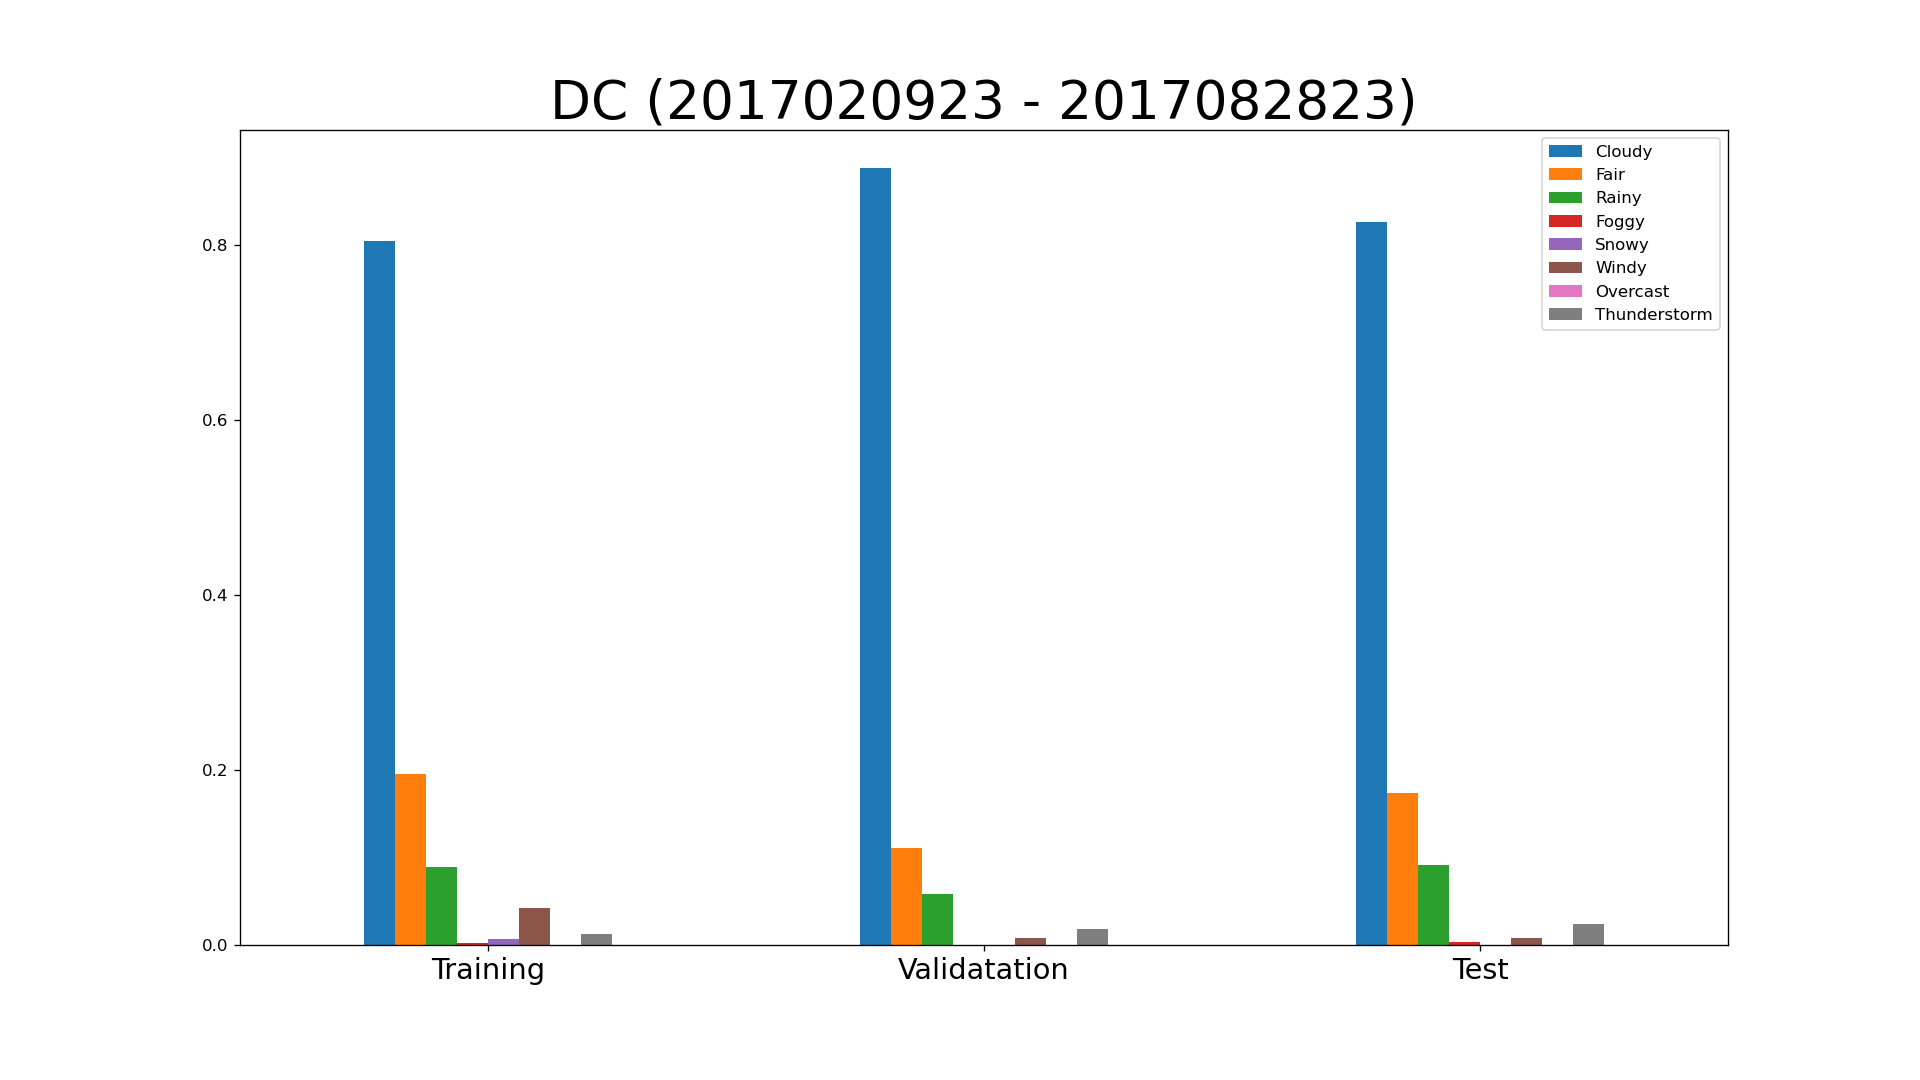

The data file committed next to this chart (first rows):
key, class, expire_time_gmt, obs_id, obs_name, valid_time_gmt, day_ind, temp, wx_icon, icon_extd, wx_phrase, pressure_tend, pressure_desc, dewPt, heat_index, rh, pressure, vis, wc, wdir, wdir_cardinal, gust, wspd, max_temp
KDCA, observation, 2017/2/9 23:52, KDCA, Washington/Natl, 2017020923, N, 26.0, 33.0, 3390, 0100010000, , , 5.0, 26.0, 41.0, 30.24, 10.0, 12.0, 320.0, NW, 29.0, 21.0, 53.0
KDCA, observation, 2017/2/10 0:52, KDCA, Washington/Natl, 2017021000, N, 25.0, 33.0, 3300, 0100000000, 1.0, Rising, 4.0, 25.0, 41.0, 30.27, 10.0, 12.0, 320.0, NW, 26.0, 17.0, 
KDCA, observation, 2017/2/10 1:52, KDCA, Washington/Natl, 2017021001, N, 24.0, 33.0, 3300, 0100000000, , , 5.0, 24.0, 44.0, 30.29, 10.0, 12.0, 300.0, WNW, 20.0, 14.0, 
KDCA, observation, 2017/2/10 2:52, KDCA, Washington/Natl, 2017021002, N, 24.0, 33.0, 3300, 0100000000, , , 6.0, 24.0, 46.0, 30.3, 10.0, 12.0, 310.0, NW, , 13.0, 
KDCA, observation, 2017/2/10 3:52, KDCA, Washington/Natl, 2017021003, N, 24.0, 33.0, 3300, 0100000000, 1.0, Rising, 6.0, 24.0, 46.0, 30.31, 10.0, 12.0, 290.0, WNW, 20.0, 13.0, 
KDCA, observation, 2017/2/10 4:52, KDCA, Washington/Natl, 2017021004, N, 24.0, 33.0, 3300, 0100000000, , , 6.0, 24.0, 46.0, 30.34, 10.0, 13.0, 340.0, NNW, , 12.0, 
KDCA, observation, 2017/2/10 5:52, KDCA, Washington/Natl, 2017021005, N, 24.0, 33.0, 3300, 0100000000, , , 7.0, 24.0, 48.0, 30.36, 10.0, 16.0, 280.0, W, , 7.0, 
KDCA, observation, 2017/2/10 6:19, KDCA, Washington/Natl, 2017021006, N, 24.0, 27.0, 2700, 1000000000, , , 7.0, 24.0, 48.0, 30.38, 10.0, 16.0, 310.0, NW, , 7.0, 
KDCA, observation, 2017/2/10 7:52, KDCA, Washington/Natl, 2017021007, D, 25.0, 26.0, 2600, 1000000000, , , 9.0, 25.0, 51.0, 30.41, 10.0, 16.0, 260.0, W, , 8.0, 
KDCA, observation, 2017/2/10 8:52, KDCA, Washington/Natl, 2017021008, D, 27.0, 28.0, 2800, 1000000000, , , 9.0, 27.0, 47.0, 30.41, 10.0, 18.0, 250.0, WSW, , 9.0, 
KDCA, observation, 2017/2/10 9:52, KDCA, Washington/Natl, 2017021009, D, 30.0, 28.0, 2800, 1000000000, 1.0, Rising, 7.0, 30.0, 38.0, 30.41, 10.0, 21.0, 270.0, W, , 12.0, 
KDCA, observation, 2017/2/10 10:52, KDCA, Washington/Natl, 2017021010, D, 32.0, 28.0, 2800, 1000000000, , , 7.0, 32.0, 35.0, 30.42, 10.0, 22.0, 240.0, WSW, 21.0, 15.0, 
KDCA, observation, 2017/2/10 11:52, KDCA, Washington/Natl, 2017021011, D, 35.0, 30.0, 3000, 1000000000, , , 6.0, 35.0, 30.0, 30.37, 10.0, 27.0, 240.0, WSW, , 12.0, 
KDCA, observation, 2017/2/10 12:52, KDCA, Washington/Natl, 2017021012, D, 37.0, 30.0, 3000, 1000000000, 2.0, Falling Rapidly, 7.0, 37.0, 29.0, 30.33, 10.0, 28.0, 230.0, SW, 18.0, 14.0, 
KDCA, observation, 2017/2/10 13:52, KDCA, Washington/Natl, 2017021013, D, 38.0, 26.0, 2600, 1000000000, , , 7.0, 38.0, 28.0, 30.29, 10.0, 31.0, 270.0, W, , 10.0, 
KDCA, observation, 2017/2/10 14:52, KDCA, Washington/Natl, 2017021014, D, 38.0, 26.0, 2600, 1000000000, , , 6.0, 38.0, 27.0, 30.28, 10.0, 30.0, 240.0, WSW, , 12.0, 
KDCA, observation, 2017/2/10 15:52, KDCA, Washington/Natl, 2017021015, D, 37.0, 26.0, 2600, 1000000000, 2.0, Falling, 7.0, 37.0, 29.0, 30.26, 10.0, 28.0, 220.0, SW, , 14.0, 
KDCA, observation, 2017/2/10 16:52, KDCA, Washington/Natl, 2017021016, D, 37.0, 26.0, 2600, 1000000000, , , 7.0, 37.0, 29.0, 30.24, 10.0, 29.0, 220.0, SW, , 12.0, 
KDCA, observation, 2017/2/10 17:52, KDCA, Washington/Natl, 2017021017, N, 37.0, 26.0, 2600, 1000000000, , , 11.0, 37.0, 34.0, 30.2, 10.0, 29.0, 190.0, S, , 12.0, 
KDCA, observation, 2017/2/10 18:52, KDCA, Washington/Natl, 2017021018, N, 36.0, 26.0, 2600, 1000000000, 2.0, Falling, 10.0, 36.0, 34.0, 30.19, 10.0, 28.0, 200.0, SSW, , 12.0, 
KDCA, observation, 2017/2/10 19:52, KDCA, Washington/Natl, 2017021019, N, 37.0, 26.0, 2600, 1000000000, , , 10.0, 37.0, 33.0, 30.15, 10.0, 29.0, 190.0, S, , 13.0, 
KDCA, observation, 2017/2/10 20:52, KDCA, Washington/Natl, 2017021020, N, 37.0, 26.0, 2600, 1000000000, , , 11.0, 37.0, 34.0, 30.14, 10.0, 29.0, 190.0, S, , 12.0, 
KDCA, observation, 2017/2/10 21:52, KDCA, Washington/Natl, 2017021021, N, 37.0, 26.0, 2600, 1000000000, 2.0, Falling Rapidly, 12.0, 37.0, 36.0, 30.09, 10.0, 29.0, 190.0, S, , 13.0, 
KDCA, observation, 2017/2/10 22:52, KDCA, Washington/Natl, 2017021022, N, 38.0, 26.0, 2600, 1000000000, , , 13.0, 38.0, 36.0, 30.05, 10.0, 31.0, 180.0, S, , 10.0, 
KDCA, observation, 2017/2/10 23:52, KDCA, Washington/Natl, 2017021023, N, 38.0, 26.0, 2600, 1000000000, , , 14.0, 38.0, 38.0, 30.03, 10.0, 31.0, 190.0, S, , 10.0, 39.0
KDCA, observation, 2017/2/11 0:52, KDCA, Washington/Natl, 2017021100, N, 38.0, 26.0, 2600, 1000000000, 2.0, Falling, 17.0, 38.0, 43.0, 30.0, 10.0, 30.0, 190.0, S, , 13.0, 
KDCA, observation, 2017/2/11 1:52, KDCA, Washington/Natl, 2017021101, N, 37.0, 29.0, 2900, 1000000000, , , 15.0, 37.0, 41.0, 29.98, 10.0, 32.0, 190.0, S, , 7.0, 
KDCA, observation, 2017/2/11 2:52, KDCA, Washington/Natl, 2017021102, N, 36.0, 29.0, 2900, 1000000000, , , 18.0, 36.0, 48.0, 29.97, 10.0, 30.0, 200.0, SSW, , 7.0, 
KDCA, observation, 2017/2/11 3:52, KDCA, Washington/Natl, 2017021103, N, 35.0, 26.0, 2600, 1000000000, 2.0, Falling Rapidly, 20.0, 35.0, 54.0, 29.95, 10.0, 29.0, 210.0, SSW, , 7.0, 
KDCA, observation, 2017/2/11 4:52, KDCA, Washington/Natl, 2017021104, N, 37.0, 27.0, 2700, 1000000000, , , 21.0, 37.0, 52.0, 29.95, 10.0, 37.0, , CALM, , 0.0, 
KDCA, observation, 2017/2/11 5:52, KDCA, Washington/Natl, 2017021105, N, 40.0, 26.0, 2600, 1000000000, , , 21.0, 40.0, 47.0, 29.94, 10.0, 40.0, 220.0, SW, , 3.0, 
KDCA, observation, 2017/2/11 6:52, KDCA, Washington/Natl, 2017021106, D, 39.0, 28.0, 2800, 1000000000, 1.0, Rising Rapidly, 23.0, 39.0, 53.0, 29.96, 10.0, 39.0, 240.0, WSW, , 3.0, 
KDCA, observation, 2017/2/11 7:52, KDCA, Washington/Natl, 2017021107, D, 41.0, 26.0, 2600, 1000000000, , , 26.0, 41.0, 55.0, 29.94, 10.0, 36.0, 200.0, SSW, , 7.0, 
KDCA, observation, 2017/2/11 8:52, KDCA, Washington/Natl, 2017021108, D, 45.0, 28.0, 2800, 1000000000, , , 28.0, 45.0, 52.0, 29.95, 10.0, 41.0, 190.0, S, , 7.0, 
KDCA, observation, 2017/2/11 9:52, KDCA, Washington/Natl, 2017021109, D, 48.0, 34.0, 3400, 0100000000, 1.0, Rising Rapidly, 26.0, 48.0, 42.0, 29.97, 10.0, 42.0, 210.0, SSW, , 14.0, 
KDCA, observation, 2017/2/11 10:52, KDCA, Washington/Natl, 2017021110, D, 49.0, 28.0, 2800, 1000000000, , , 31.0, 49.0, 50.0, 29.97, 10.0, 45.0, 180.0, S, , 8.0, 
KDCA, observation, 2017/2/11 11:52, KDCA, Washington/Natl, 2017021111, D, 51.0, 26.0, 2600, 1000000000, , , 29.0, 51.0, 43.0, 29.96, 10.0, 51.0, 210.0, SSW, , 9.0, 
KDCA, observation, 2017/2/11 12:52, KDCA, Washington/Natl, 2017021112, D, 50.0, 26.0, 2600, 1000000000, 2.0, Falling Rapidly, 32.0, 50.0, 50.0, 29.93, 10.0, 50.0, 180.0, S, , 8.0, 
KDCA, observation, 2017/2/11 13:52, KDCA, Washington/Natl, 2017021113, D, 49.0, 26.0, 2600, 1000000000, , , 35.0, 49.0, 59.0, 29.9, 10.0, 46.0, 170.0, S, , 7.0, 
KDCA, observation, 2017/2/11 14:52, KDCA, Washington/Natl, 2017021114, D, 50.0, 28.0, 2800, 1000000000, , , 35.0, 50.0, 57.0, 29.9, 10.0, 50.0, 180.0, S, , 7.0, 
KDCA, observation, 2017/2/11 15:52, KDCA, Washington/Natl, 2017021115, D, 52.0, 26.0, 2600, 1000000000, 0.0, Steady, 32.0, 52.0, 47.0, 29.93, 10.0, 52.0, 190.0, S, , 3.0, 
KDCA, observation, 2017/2/11 16:52, KDCA, Washington/Natl, 2017021116, D, 50.0, 26.0, 2600, 1000000000, , , 34.0, 50.0, 54.0, 29.94, 10.0, 50.0, 180.0, S, , 5.0, 
KDCA, observation, 2017/2/11 17:52, KDCA, Washington/Natl, 2017021117, N, 50.0, 26.0, 2600, 1000000000, , , 32.0, 50.0, 50.0, 29.95, 10.0, 50.0, 180.0, S, , 3.0, 
KDCA, observation, 2017/2/11 18:52, KDCA, Washington/Natl, 2017021118, N, 49.0, 26.0, 2600, 1000000000, 1.0, Rising Rapidly, 35.0, 49.0, 59.0, 29.97, 10.0, 49.0, 190.0, S, , 3.0, 
KDCA, observation, 2017/2/11 19:52, KDCA, Washington/Natl, 2017021119, N, 49.0, 26.0, 2600, 1000000000, , , 34.0, 49.0, 56.0, 29.99, 10.0, 49.0, , CALM, , 0.0, 
KDCA, observation, 2017/2/11 20:52, KDCA, Washington/Natl, 2017021120, N, 48.0, 26.0, 2600, 1000000000, , , 35.0, 48.0, 61.0, 29.99, 10.0, 48.0, , CALM, , 0.0, 
KDCA, observation, 2017/2/11 21:52, KDCA, Washington/Natl, 2017021121, N, 46.0, 26.0, 2600, 1000000000, 1.0, Rising, 37.0, 46.0, 71.0, 29.99, 10.0, 46.0, , CALM, , 0.0, 
KDCA, observation, 2017/2/11 22:52, KDCA, Washington/Natl, 2017021122, N, 48.0, 26.0, 2600, 1000000000, , , 35.0, 48.0, 61.0, 29.99, 10.0, 48.0, , CALM, , 0.0, 
KDCA, observation, 2017/2/11 23:52, KDCA, Washington/Natl, 2017021123, N, 48.0, 26.0, 2600, 1000000000, , , 35.0, 48.0, 61.0, 29.98, 10.0, 48.0, , CALM, , 0.0, 53.0
KDCA, observation, 2017/2/12 0:52, KDCA, Washington/Natl, 2017021200, N, 45.0, 26.0, 2600, 1000000000, 0.0, Steady, 38.0, 45.0, 76.0, 29.98, 10.0, 43.0, 30.0, NNE, , 5.0, 
KDCA, observation, 2017/2/12 1:52, KDCA, Washington/Natl, 2017021201, N, 48.0, 26.0, 2600, 1000000000, , , 36.0, 48.0, 63.0, 29.98, 10.0, 45.0, 360.0, N, , 7.0, 
KDCA, observation, 2017/2/12 2:52, KDCA, Washington/Natl, 2017021202, N, 47.0, 26.0, 2600, 1000000000, , , 36.0, 47.0, 66.0, 29.96, 10.0, 43.0, 50.0, NE, , 8.0, 
KDCA, observation, 2017/2/12 3:52, KDCA, Washington/Natl, 2017021203, N, 49.0, 26.0, 2600, 1000000000, 0.0, Steady, 35.0, 49.0, 59.0, 29.96, 10.0, 47.0, 110.0, ESE, , 5.0, 
KDCA, observation, 2017/2/12 4:52, KDCA, Washington/Natl, 2017021204, N, 47.0, 26.0, 2600, 1000000000, , , 36.0, 47.0, 66.0, 29.96, 10.0, 43.0, 50.0, NE, , 8.0, 
KDCA, observation, 2017/2/12 5:52, KDCA, Washington/Natl, 2017021205, N, 47.0, 26.0, 2600, 1000000000, , , 36.0, 47.0, 66.0, 29.91, 10.0, 43.0, 50.0, NE, , 9.0, 
KDCA, observation, 2017/2/12 6:52, KDCA, Washington/Natl, 2017021206, D, 48.0, 26.0, 2600, 1000000000, 2.0, Falling Rapidly, 36.0, 48.0, 63.0, 29.89, 10.0, 45.0, 30.0, NNE, , 6.0, 
KDCA, observation, 2017/2/12 7:52, KDCA, Washington/Natl, 2017021207, D, 48.0, 26.0, 2600, 1000000000, , , 37.0, 48.0, 66.0, 29.86, 10.0, 45.0, 80.0, E, , 7.0, 
KDCA, observation, 2017/2/12 8:52, KDCA, Washington/Natl, 2017021208, D, 47.0, 26.0, 2600, 1000000000, , , 38.0, 47.0, 71.0, 29.84, 10.0, 44.0, 80.0, E, , 6.0, 
KDCA, observation, 2017/2/12 9:52, KDCA, Washington/Natl, 2017021209, D, 48.0, 26.0, 2600, 1000000000, 2.0, Falling, 40.0, 48.0, 74.0, 29.81, 10.0, 44.0, 100.0, E, , 8.0, 
KDCA, observation, 2017/2/12 10:52, KDCA, Washington/Natl, 2017021210, D, 48.0, 11.0, 1201, 0010000000, , , 41.0, 48.0, 77.0, 29.77, 10.0, 45.0, 100.0, E, , 6.0, 
... 4,741 more rows
